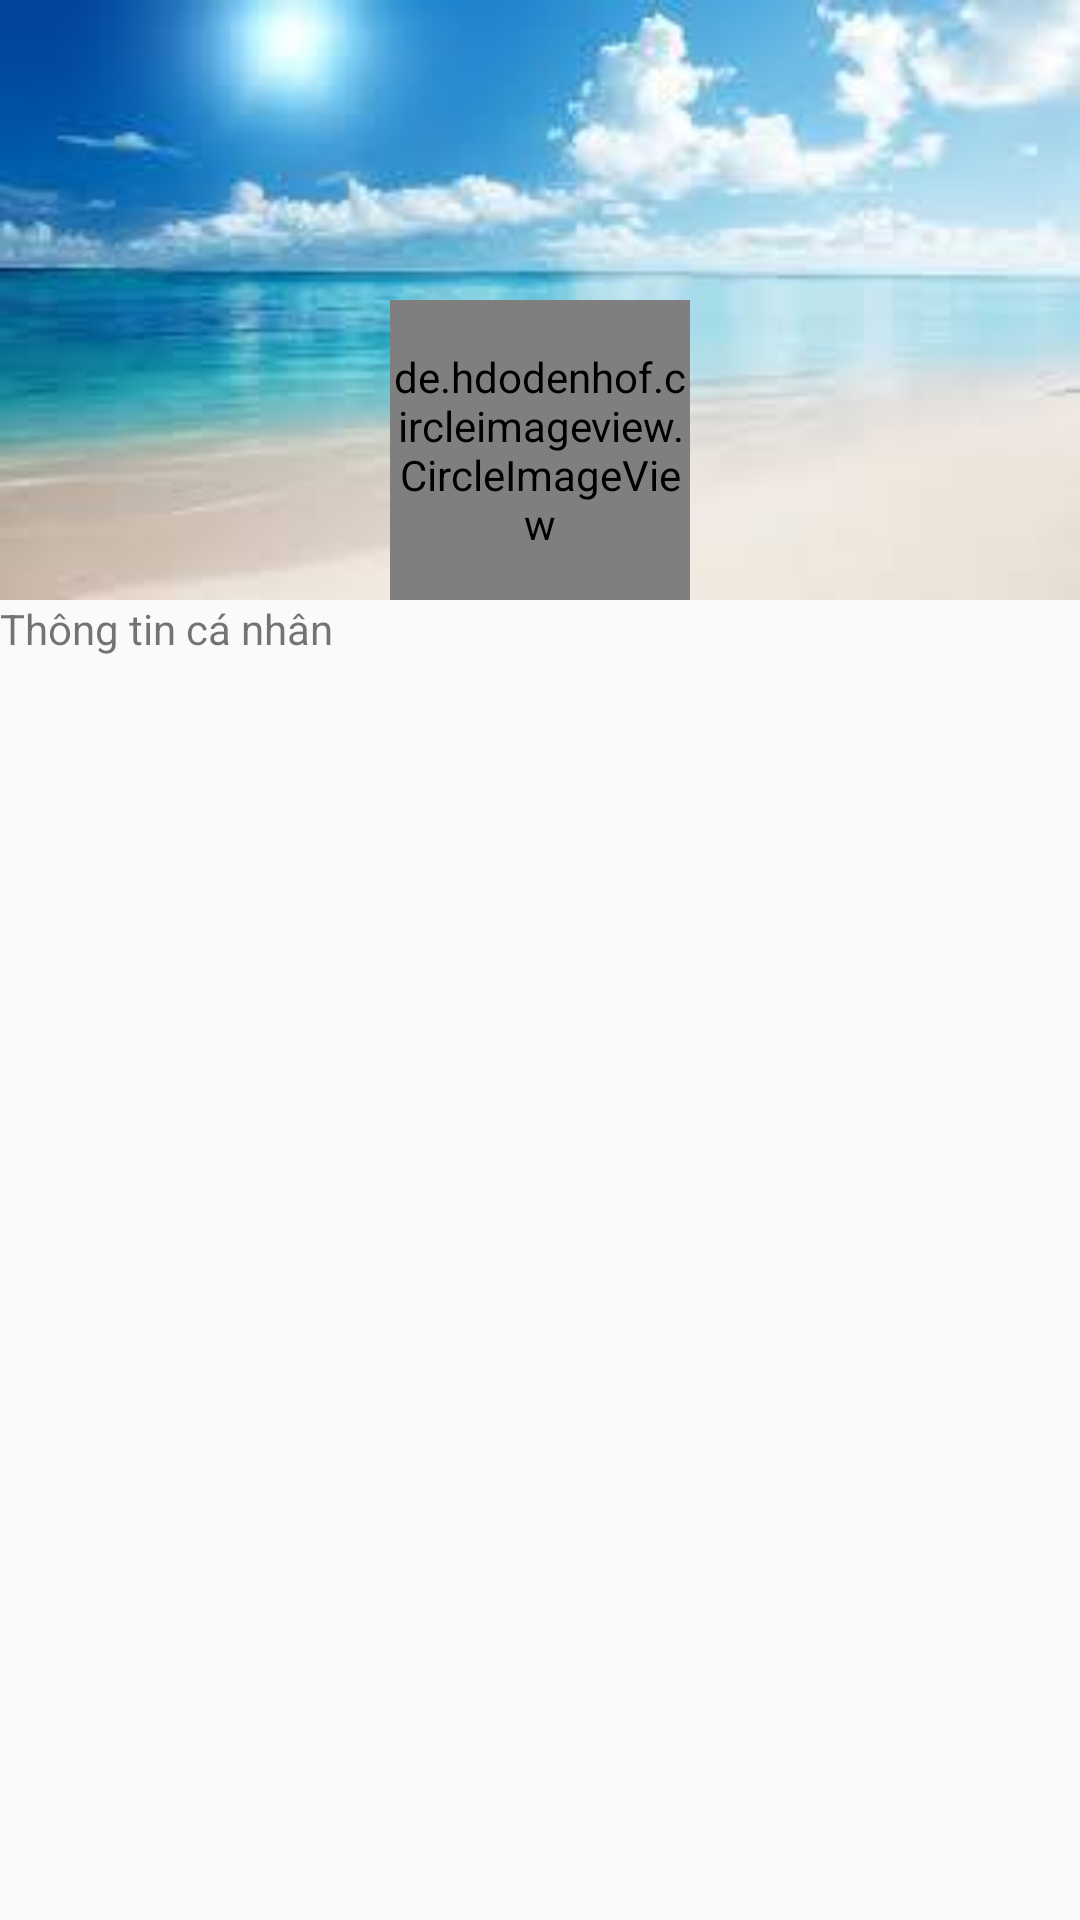

Reconstruct the res/layout file that produces this screen, plus the resources it refers to.
<!-- AndroidManifest.xml: application theme AppTheme -->
<!-- res/layout/user_screen.xml -->
<?xml version="1.0" encoding="utf-8"?>

<RelativeLayout xmlns:android="http://schemas.android.com/apk/res/android"
    android:orientation="vertical"
    android:layout_width="match_parent"
    android:layout_height="match_parent">

   <RelativeLayout
       android:layout_width="wrap_content"
       android:layout_height="wrap_content"
       android:id="@+id/relativeLayout2"
       android:layout_alignParentTop="true"
       android:layout_alignParentLeft="true"
       android:layout_alignParentStart="true">
    <ImageView
        android:id="@+id/background_personal"
        android:layout_width="match_parent"
        android:layout_height="200dp"
        android:background= "@drawable/background"
        />
       <de.hdodenhof.circleimageview.CircleImageView
           android:id="@+id/user_avatar_circle"
           android:layout_width="100dp"
           android:layout_height="100dp"
           android:src="@drawable/avatar"
           android:layout_centerHorizontal="true"
           android:layout_marginTop="100dp"/>

    <TextView
        android:id="@+id/personal_info"
        android:layout_width="wrap_content"
        android:layout_height="wrap_content"
        android:text="Thông tin cá nhân"
        android:layout_below="@+id/background_personal"
        android:layout_alignParentLeft="true"
        android:layout_alignParentStart="true" />
   </RelativeLayout>

    <android.support.v7.widget.RecyclerView
        android:id="@+id/recycler_view"
        android:layout_width="match_parent"
        android:layout_height="300dp"
        android:layout_below="@+id/relativeLayout2"
        android:layout_marginTop="20dp"></android.support.v7.widget.RecyclerView>



</RelativeLayout>
<!-- resources referenced by this layout -->
<resources>
  <!-- drawable avatar: jpg bitmap (drawable, 11163 bytes) -->
  <!-- drawable background: jpg bitmap (drawable, 6013 bytes) -->
  <style name="AppTheme" parent="Theme.AppCompat.Light.NoActionBar">
          
          
          <item name="colorPrimary">@color/colorPrimary</item>
          <item name="colorPrimaryDark">@color/colorPrimaryDark</item>
          <item name="colorAccent">@color/colorAccent</item>
      </style>
  <color name="colorPrimary">#FFDD99</color>
  <color name="colorPrimaryDark">#FFDD99</color>
  <color name="colorAccent">#FF4081</color>
</resources>
